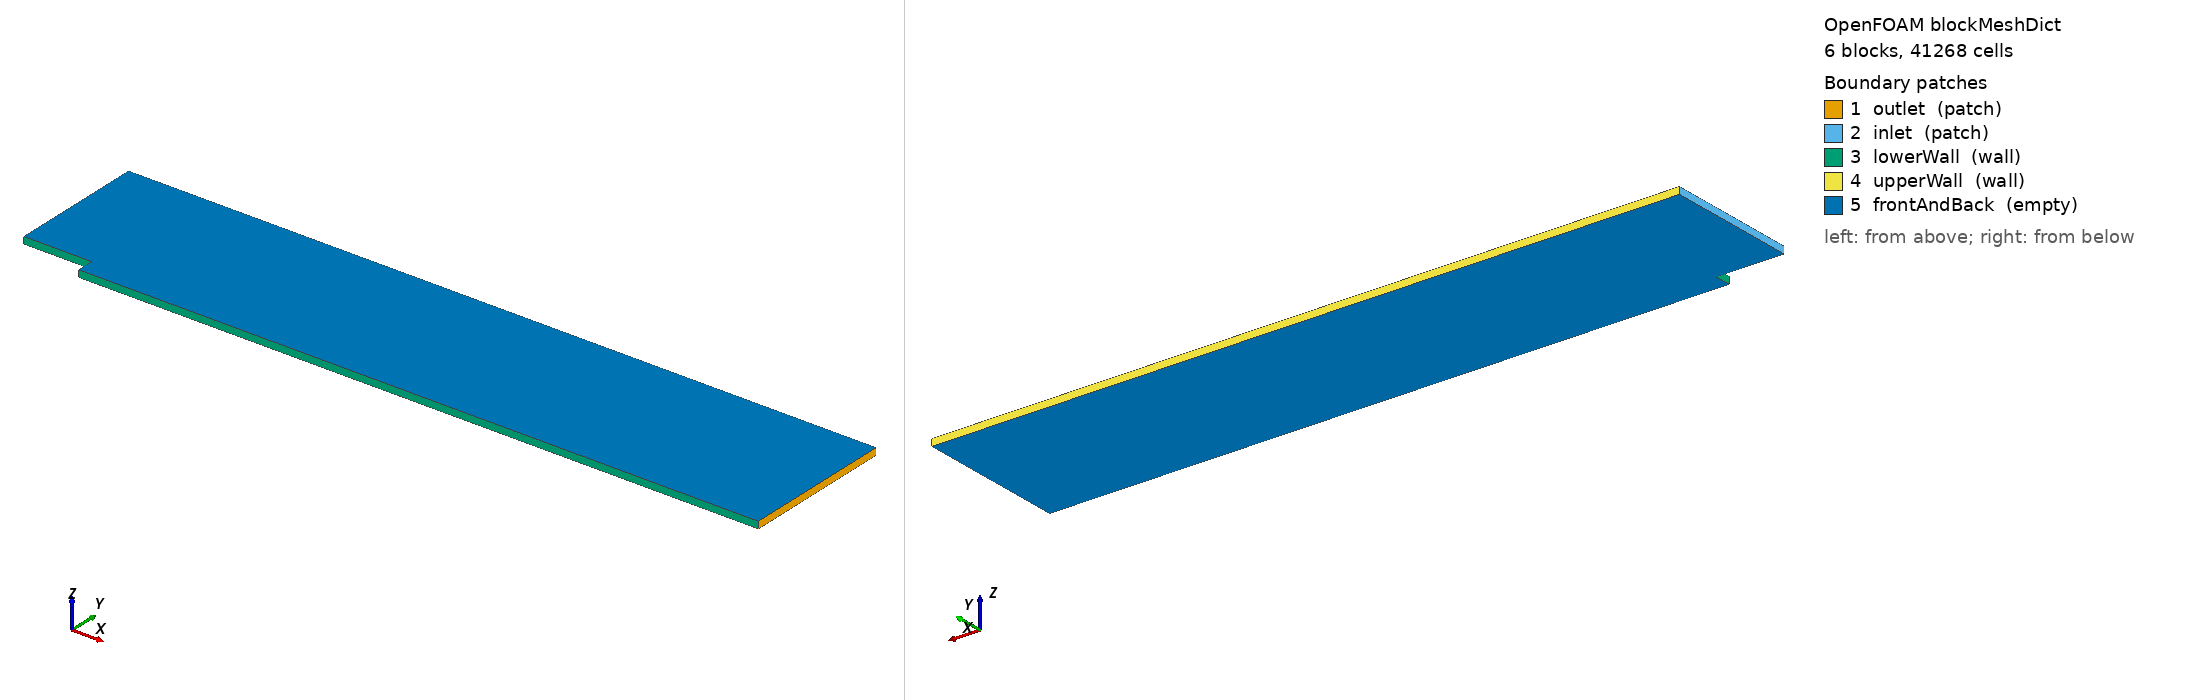

OpenFOAM case: the mesh blockMesh builds from blockMeshDict, 6 block(s), 41268 cells. Boundary patches (legend numbers): 1 outlet (patch), 2 inlet (patch), 3 lowerWall (wall), 4 upperWall (wall), 5 frontAndBack (empty). Left view from above one corner, right view from below the opposite corner. Boundary conditions: 5 field file(s) under 0/ or 0.orig/; 5 of 5 drawn patches have an entry in a shipped field file.

=== system/blockMeshDict ===
/*--------------------------------*- C++ -*----------------------------------*\
| =========                 |                                                 |
| \\      /  F ield         | OpenFOAM: The Open Source CFD Toolbox           |
|  \\    /   O peration     | Version:  2.3.0                                 |
|   \\  /    A nd           | Web:      www.OpenFOAM.org                      |
|    \\/     M anipulation  |                                                 |
\*---------------------------------------------------------------------------*/
FoamFile
{
  version     2.0;
  format      ascii;
  class       dictionary;
  object      blockMeshDict;
}
// * * * * * * * * * * * * * * * * * * * * * * * * * * * * * * * * * * * * * //

vertices
(
 (0.0 -0.25 0.05)//0 
 (10.0 -0.25 0.05)//1
 (-1.0 0.0 0.05)//2
 (0.0 0.0 0.05)//3
 (10.0 0.0 0.05)//4
 (-1.0 2.0 0.05)//5
 (0.0 2.0 0.05)//6
 (10.0 2.0 0.05)//7

 (0.0 -0.25 -0.05)//8
 (10.0 -0.25 -0.05)//9
 (-1.0 0.0 -0.05)//10
 (0.0 0.0 -0.05)//11
 (10.0 0.0 -0.05)//12
 (-1.0 2.0 -0.05)//13
 (0.0 2.0 -0.05)//14
 (10.0 2.0 -0.05)//15

 (0.0 -0.125 0.05)//16
 (10.0 -0.125 0.05)//17
 (-1.0 1.0 0.05)//18
 (0.0 1.0 0.05)//19
 (10.0 1.0 0.05)//20

 (0.0 -0.125 -0.05)//21
 (10.0 -0.125 -0.05)//22
 (-1.0 1.0 -0.05)//23
 (0.0 1.0 -0.05)//24
 (10.0 1.0 -0.05)//25
 );

blocks
(
 hex (0 1 9 8 16 17 22 21) (275 1 20) simpleGrading (250 1 25)
 hex (16 17 22 21 3 4 12 11) (275 1 20) simpleGrading (250 1 0.04)
 hex (3 4 12 11 19 20 25 24) (275 1 47) simpleGrading (250 1 125)
 hex (19 20 25 24 6 7 15 14) (275 1 47) simpleGrading (250 1 0.008)
 hex (2 3 11 10 18 19 24 23) (47 1 47) simpleGrading (0.008 1 125)
 hex (18 19 24 23 5 6 14 13) (47 1 47) simpleGrading (0.008 1 0.008)
 );

edges
(
 );

boundary
(
    outlet
    {
      type patch;
        faces
	  (
	   (17 1 9 22)
	   (4 17 22 12)
	   (20 4 12 25)
	   (7 20 25 15)
	   );
    }
    inlet
    {
      type patch;
        faces
	  (
	   (2 18 23 10)
	   (18 5 13 23)
	   );
    }
    lowerWall
    {
      type wall;
        faces
	  (
	   (0 8 9 1)
	   (2 10 11 3)
	   (0 16 21 8)
	   (16 3 11 21)
	   );
    }
    upperWall
    {
      type wall;
        faces
	  (
	   (14 6 7 15)
	   (13 5 6 14)
	   );
    }
    frontAndBack
    {
      type empty;
      faces
	(
	 (0 1 17 16)
	 (16 17 4 3)
	 (3 4 20 19)
	 (19 20 7 6)
	 (2 3 19 18)
	 (18 19 6 5)
	 
	 (8 21 22 9)
	 (21 11 12 22)
	 (11 24 25 12)
	 (24 14 15 25)
	 (10 23 24 11)
	 (23 13 14 24)
	 );
    }
 );

mergePatchPairs
(
 );

// ************************************************************************* //


=== 0.orig/U ===
/*--------------------------------*- C++ -*----------------------------------*\
  =========                 |
  \\      /  F ield         | OpenFOAM: The Open Source CFD Toolbox
   \\    /   O peration     | Website:  https://openfoam.org
    \\  /    A nd           | Version:  dev
     \\/     M anipulation  |
\*---------------------------------------------------------------------------*/
FoamFile
{
    format      ascii;
    class       volVectorField;
    object      U;
}
// * * * * * * * * * * * * * * * * * * * * * * * * * * * * * * * * * * * * * //


dimensions      [0 1 -1 0 0 0 0];

internalField   uniform (0 0 0);

boundaryField
{

    upperWall
    {
      type            fixedValue;
      value           uniform (0 0 0);
    }

    lowerWall
    {
      type            fixedValue;
      value           uniform (0 0 0);
    }
    
    inlet
    {
      type            timeVaryingMappedFixedValue;
    }
    outlet
    {
        type            zeroGradient;
    }
    frontAndBack
      {
	type empty;
      }
}

// ************************************************************************* //



=== 0.orig/k ===
/*--------------------------------*- C++ -*----------------------------------*\
  =========                 |
  \\      /  F ield         | OpenFOAM: The Open Source CFD Toolbox
   \\    /   O peration     | Website:  https://openfoam.org
    \\  /    A nd           | Version:  dev
     \\/     M anipulation  |
\*---------------------------------------------------------------------------*/
FoamFile
{
    format      ascii;
    class       volScalarField;
    object      k;
}
// * * * * * * * * * * * * * * * * * * * * * * * * * * * * * * * * * * * * * //

dimensions      [0 2 -2 0 0 0 0];

internalField   uniform 0.001;

boundaryField
{
  lowerWall
    {
      type                fixedValue;
      value               uniform 0.;
    }
  upperWall
    {
      type                fixedValue;
      value               uniform 0.;
    }
    inlet
    {
        type            timeVaryingMappedFixedValue;
    }
    outlet
    {
        type            zeroGradient;
    }
    frontAndBack
      {
	type empty;
      }
}


// ************************************************************************* //


=== 0.orig/nut ===
/*--------------------------------*- C++ -*----------------------------------*\
  =========                 |
  \\      /  F ield         | OpenFOAM: The Open Source CFD Toolbox
   \\    /   O peration     | Website:  https://openfoam.org
    \\  /    A nd           | Version:  dev
     \\/     M anipulation  |
\*---------------------------------------------------------------------------*/
FoamFile
{
    format      ascii;
    class       volScalarField;
    location    "0";
    object      nut;
}
// * * * * * * * * * * * * * * * * * * * * * * * * * * * * * * * * * * * * * //

dimensions      [0 2 -1 0 0 0 0];

internalField   uniform 0.1;

boundaryField
{
  lowerWall
    {
      type              nutLowReWallFunction;//calculated;
      value             uniform 0.1;
    }
  upperWall
    {
      type              nutLowReWallFunction;//calculated;
      value             uniform 0.1;
    }
    inlet
    {
        type            calculated;
	value           uniform 0.1;
    }
    outlet
    {
        type            zeroGradient;
    }
    frontAndBack
      {
	type empty;
      }
}


// ************************************************************************* //


=== 0.orig/omega ===
/*--------------------------------*- C++ -*----------------------------------*\
  =========                 |
  \\      /  F ield         | OpenFOAM: The Open Source CFD Toolbox
   \\    /   O peration     | Website:  https://openfoam.org
    \\  /    A nd           | Version:  dev
     \\/     M anipulation  |
\*---------------------------------------------------------------------------*/
FoamFile
{
    format      ascii;
    class       volScalarField;
    object      omega;
}
// * * * * * * * * * * * * * * * * * * * * * * * * * * * * * * * * * * * * * //

dimensions      [0 0 -1 0 0 0 0];

internalField   uniform 1.0;

boundaryField
{
  lowerWall
    {
        type            omegaWallFunction;//fixedValue;
	value           uniform 0.0;
    }
  upperWall
    {
        type            omegaWallFunction;//fixedValue;
	value           uniform 0.0;
    }
    inlet
    {
      type            timeVaryingMappedFixedValue;
    }
    outlet
    {
        type            zeroGradient;
    }
    frontAndBack
      {
	type empty;
      }
}


// ************************************************************************* //


=== 0.orig/p ===
/*--------------------------------*- C++ -*----------------------------------*\
  =========                 |
  \\      /  F ield         | OpenFOAM: The Open Source CFD Toolbox
   \\    /   O peration     | Website:  https://openfoam.org
    \\  /    A nd           | Version:  dev
     \\/     M anipulation  |
\*---------------------------------------------------------------------------*/
FoamFile
{
    format      ascii;
    class       volScalarField;
    object      p;
}
// * * * * * * * * * * * * * * * * * * * * * * * * * * * * * * * * * * * * * //

dimensions      [0 2 -2 0 0 0 0];

internalField   uniform 0;

boundaryField
{
    upperWall
    {
        type            zeroGradient;
    }

    lowerWall
    {
        type            zeroGradient;
    }
    
    inlet
    {
        type            zeroGradient;
    }
    outlet
    {
        type            fixedValue;
	value           uniform 0;
    }
    frontAndBack
      {
	type empty;
      }
}

// ************************************************************************* //
